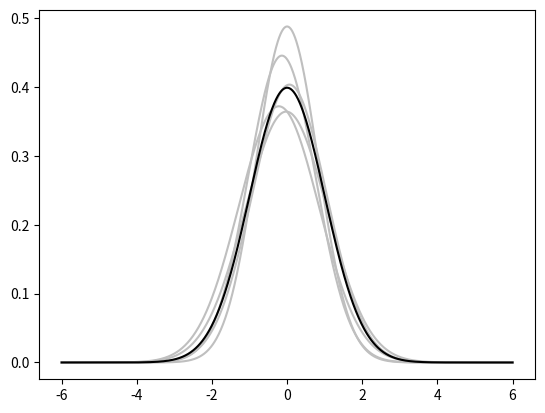

This figure's Python source:
# -*- coding: utf-8 -*-
"""
Created on Mon Aug 13 21:47:01 2018

[redacted]
"""

import numpy as np
import matplotlib.pyplot as plt

def pdf(X, mu, sigma):
    a = 1./(sigma*np.sqrt(2*np.pi))
    b = -1./(2.*sigma**2)
    return a*np.exp(b*(X-mu)**2)

X = np.linspace(-6, 6, 1000)
for i in range(5):
    samples = np.random.standard_normal(50)
    mu, sigma = np.mean(samples), np.std(samples)
    plt.plot(X, pdf(X, mu, sigma), color = '.75')
    
plt.plot(X, pdf(X, 0., 1.), color = 'k')
plt.show()
